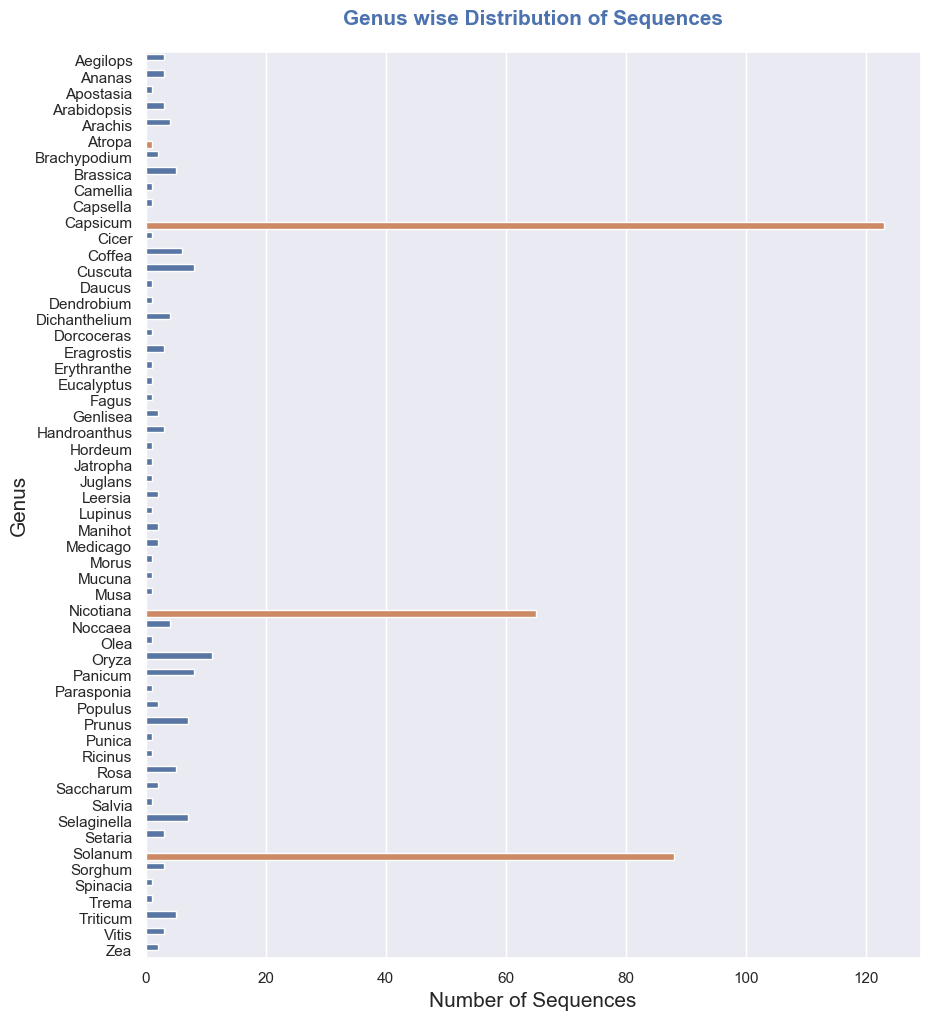

The data file committed next to this chart (first rows):
Genus, Number of Sequences, Solanaceae
Aegilops, 3, 0
Ananas, 3, 0
Apostasia, 1, 0
Arabidopsis, 3, 0
Arachis, 4, 0
Atropa, 1, 1
Brachypodium, 2, 0
Brassica, 5, 0
Camellia, 1, 0
Capsella, 1, 0
Capsicum, 123, 1
Cicer, 1, 0
Coffea, 6, 0
Cuscuta, 8, 0
Daucus, 1, 0
Dendrobium, 1, 0
Dichanthelium, 4, 0
Dorcoceras, 1, 0
Eragrostis, 3, 0
Erythranthe, 1, 0
Eucalyptus, 1, 0
Fagus, 1, 0
Genlisea, 2, 0
Handroanthus, 3, 0
Hordeum, 1, 0
Jatropha, 1, 0
Juglans, 1, 0
Leersia, 2, 0
Lupinus, 1, 0
Manihot, 2, 0
Medicago, 2, 0
Morus, 1, 0
Mucuna, 1, 0
Musa, 1, 0
Nicotiana, 65, 1
Noccaea, 4, 0
Olea, 1, 0
Oryza, 11, 0
Panicum, 8, 0
Parasponia, 1, 0
Populus, 2, 0
Prunus, 7, 0
Punica, 1, 0
Ricinus, 1, 0
Rosa, 5, 0
Saccharum, 2, 0
Salvia, 1, 0
Selaginella, 7, 0
Setaria, 3, 0
Solanum, 88, 1
Sorghum, 3, 0
Spinacia, 1, 0
Trema, 1, 0
Triticum, 5, 0
Vitis, 3, 0
Zea, 2, 0
